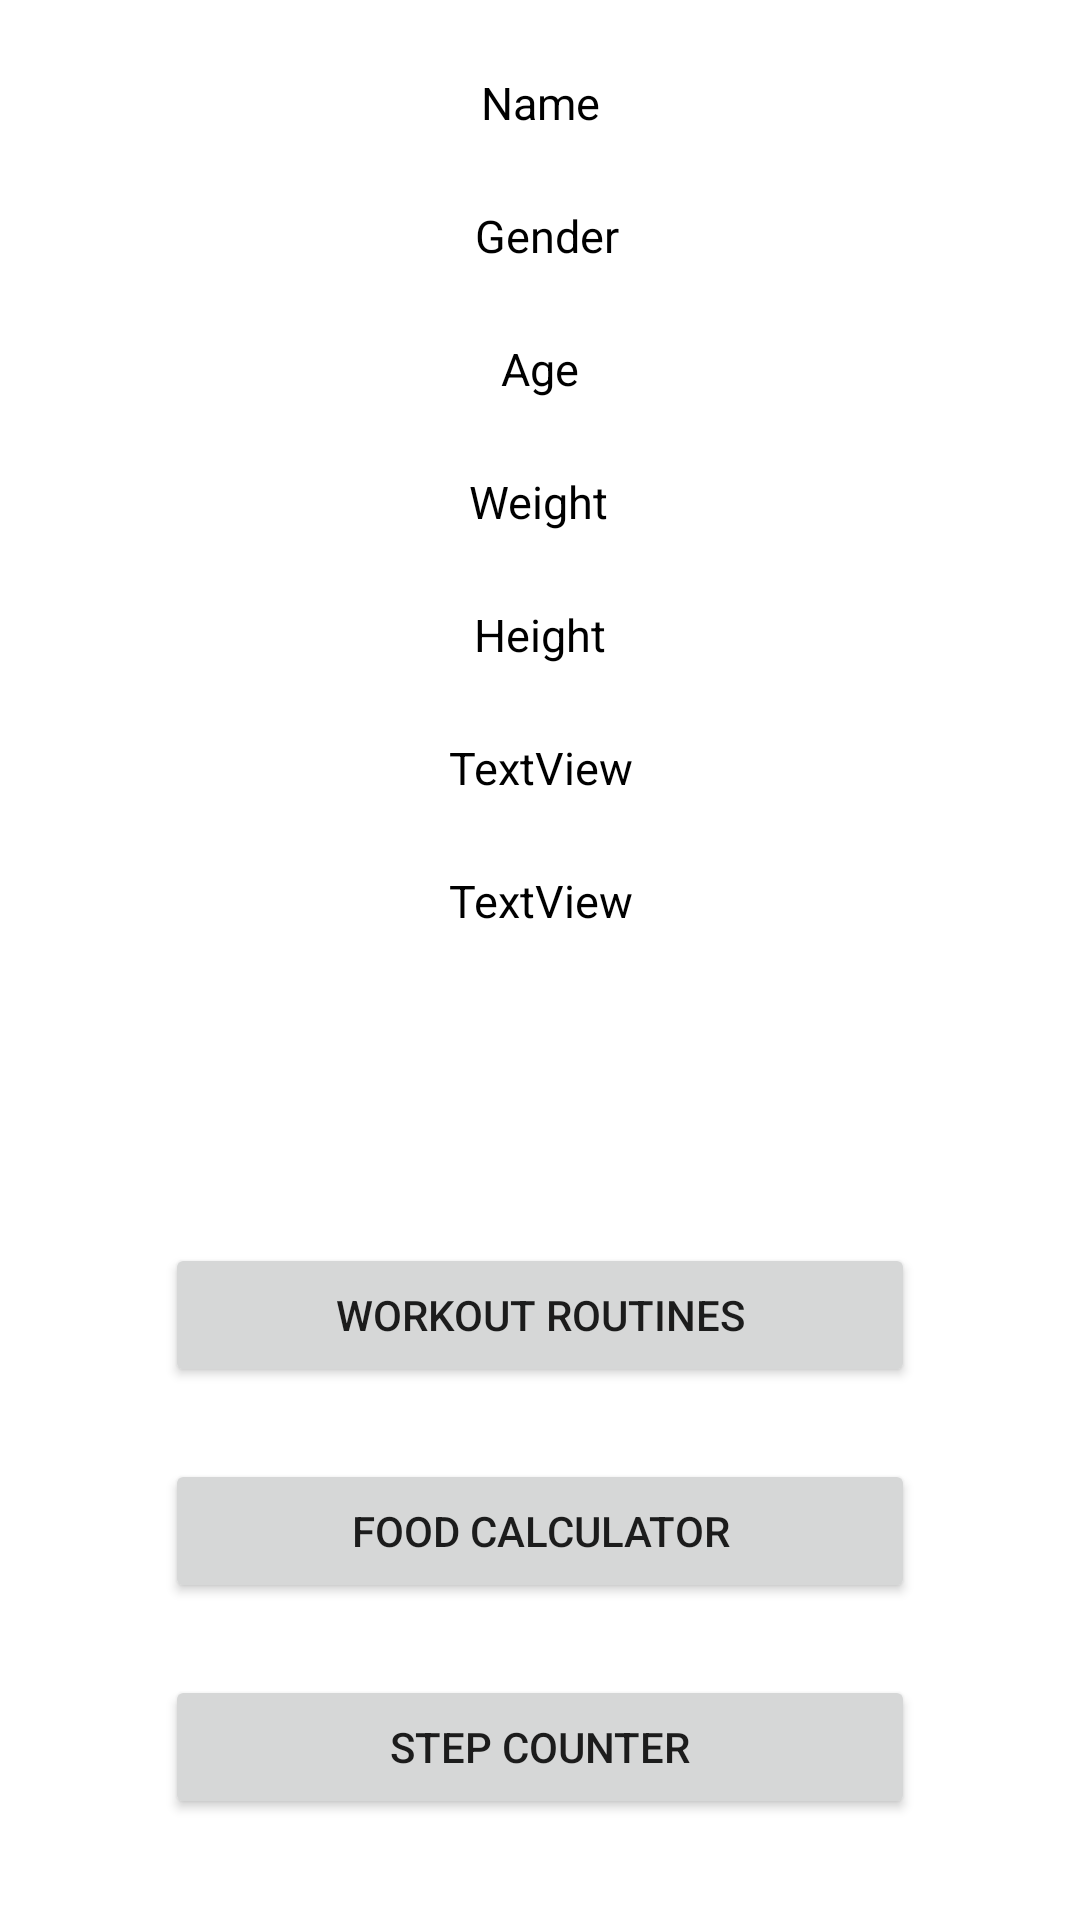

Here is an Android app screen rendered from its layout file. Give the layout XML and the strings, colors and styles it references.
<!-- AndroidManifest.xml: application theme Theme.HealthAdvisorpp -->
<!-- res/layout/activity_main.xml -->
<?xml version="1.0" encoding="utf-8"?>
<androidx.constraintlayout.widget.ConstraintLayout xmlns:android="http://schemas.android.com/apk/res/android"
    xmlns:app="http://schemas.android.com/apk/res-auto"
    xmlns:tools="http://schemas.android.com/tools"
    android:id="@+id/Profile_button"
    android:layout_width="match_parent"
    android:layout_height="match_parent"
    tools:context=".MainActivity">

    <Button
        android:id="@+id/EditProfileBtn"
        android:layout_width="250dp"
        android:layout_height="64dp"
        android:layout_marginTop="636dp"
        android:onClick="EditProfile"
        android:text="Edit Profile"
        app:layout_constraintEnd_toEndOf="parent"
        app:layout_constraintHorizontal_bias="0.496"
        app:layout_constraintStart_toStartOf="parent"
        app:layout_constraintTop_toTopOf="parent" />

    <TextView
        android:id="@+id/TextViewName"
        android:layout_width="wrap_content"
        android:layout_height="wrap_content"
        android:layout_marginTop="24dp"
        android:text="Name"
        android:textColor="#ff000000"
        android:gravity="center"
        android:textSize="15sp"
        app:layout_constraintEnd_toEndOf="parent"
        app:layout_constraintStart_toStartOf="parent"
        app:layout_constraintTop_toTopOf="parent" />

    <TextView
        android:id="@+id/TextViewAge"
        android:layout_width="wrap_content"
        android:layout_height="wrap_content"
        android:layout_marginTop="24dp"
        android:text="Age"
        android:textColor="#ff000000"
        android:gravity="center"
        android:textSize="15sp"
        app:layout_constraintEnd_toEndOf="parent"
        app:layout_constraintStart_toStartOf="parent"
        app:layout_constraintTop_toBottomOf="@+id/TextViewGender" />

    <TextView
        android:id="@+id/TextViewWeight"
        android:layout_width="wrap_content"
        android:layout_height="wrap_content"
        android:layout_marginTop="24dp"
        android:text="Weight"
        android:textColor="#ff000000"
        android:gravity="center"
        android:textSize="15sp"
        app:layout_constraintEnd_toEndOf="parent"
        app:layout_constraintHorizontal_bias="0.498"
        app:layout_constraintStart_toStartOf="parent"
        app:layout_constraintTop_toBottomOf="@+id/TextViewAge" />

    <TextView
        android:id="@+id/TextViewHeight"
        android:layout_width="wrap_content"
        android:layout_height="wrap_content"
        android:layout_marginTop="24dp"
        android:text="Height"
        android:textColor="#ff000000"
        android:gravity="center"
        android:textSize="15sp"
        app:layout_constraintEnd_toEndOf="parent"
        app:layout_constraintStart_toStartOf="parent"
        app:layout_constraintTop_toBottomOf="@+id/TextViewWeight" />

    <TextView
        android:id="@+id/TextViewGender"
        android:layout_width="wrap_content"
        android:layout_height="wrap_content"
        android:layout_marginTop="24dp"
        android:text="Gender"
        android:textColor="#ff000000"
        android:gravity="center"
        android:textSize="15sp"
        app:layout_constraintEnd_toEndOf="parent"
        app:layout_constraintHorizontal_bias="0.507"
        app:layout_constraintStart_toStartOf="parent"
        app:layout_constraintTop_toBottomOf="@+id/TextViewName" />

    <TextView
        android:id="@+id/TextViewBMI"
        android:layout_width="wrap_content"
        android:layout_height="wrap_content"
        android:layout_marginTop="24dp"
        android:text="TextView"
        android:textColor="#ff000000"
        android:gravity="center"
        android:textSize="15sp"
        app:layout_constraintEnd_toEndOf="parent"
        app:layout_constraintStart_toStartOf="parent"
        app:layout_constraintTop_toBottomOf="@+id/TextViewHeight" />

    <TextView
        android:id="@+id/TextViewBMR"
        android:layout_width="wrap_content"
        android:layout_height="wrap_content"
        android:layout_marginTop="24dp"
        android:text="TextView"
        android:textColor="#ff000000"
        android:gravity="center"
        android:textSize="15sp"
        app:layout_constraintEnd_toEndOf="parent"
        app:layout_constraintStart_toStartOf="parent"
        app:layout_constraintTop_toBottomOf="@+id/TextViewBMI" />

    <Button
        android:id="@+id/ExerciseCalcBtn"
        android:layout_width="250dp"
        android:layout_height="wrap_content"
        android:layout_marginTop="32dp"
        android:onClick="gotoexercisecalc"
        android:text="Exercise Calculator"
        android:visibility="invisible"
        app:layout_constraintEnd_toEndOf="parent"
        app:layout_constraintStart_toStartOf="parent"
        app:layout_constraintTop_toBottomOf="@+id/TextViewBMR" />

    <Button
        android:id="@+id/WorkoutRoutineBtn"
        android:layout_width="250dp"
        android:layout_height="wrap_content"
        android:layout_marginTop="24dp"
        android:onClick="gotoworkoutroutines"
        android:text="Workout Routines"
        app:layout_constraintEnd_toEndOf="parent"
        app:layout_constraintStart_toStartOf="parent"
        app:layout_constraintTop_toBottomOf="@+id/ExerciseCalcBtn" />

    <Button
        android:id="@+id/FoodCalcBtn"
        android:layout_width="250dp"
        android:layout_height="wrap_content"
        android:layout_marginTop="24dp"
        android:onClick="gotofoodcalc"
        android:text="Food Calculator"
        app:layout_constraintEnd_toEndOf="parent"
        app:layout_constraintStart_toStartOf="parent"
        app:layout_constraintTop_toBottomOf="@+id/WorkoutRoutineBtn" />

    <Button
        android:id="@+id/StepCounterBtn"
        android:layout_width="250dp"
        android:layout_height="wrap_content"
        android:layout_marginTop="24dp"
        android:onClick="gotostepcounter"
        android:text="Step Counter"
        app:layout_constraintEnd_toEndOf="parent"
        app:layout_constraintStart_toStartOf="parent"
        app:layout_constraintTop_toBottomOf="@+id/FoodCalcBtn" />

</androidx.constraintlayout.widget.ConstraintLayout>
<!-- resources referenced by this layout -->
<resources>
  <style name="Theme.HealthAdvisorpp" parent="Theme.MaterialComponents.DayNight.DarkActionBar">
          
          <item name="colorPrimary">@color/purple_500</item>
          <item name="colorPrimaryVariant">@color/purple_700</item>
          <item name="colorOnPrimary">@color/white</item>
          
          <item name="colorSecondary">@color/teal_200</item>
          <item name="colorSecondaryVariant">@color/teal_700</item>
          <item name="colorOnSecondary">@color/black</item>
          
          <item name="android:statusBarColor" tools:targetApi="l">?attr/colorPrimaryVariant</item>
          
      </style>
  <!-- not gathered from this repository: default colours our renderer supplied (Android Studio template values) -->
  <color name="purple_500">#FF6200EE</color>
  <color name="purple_700">#FF3700B3</color>
  <color name="teal_200">#FF03DAC5</color>
  <color name="teal_700">#FF018786</color>
  <color name="black">#FF000000</color>
  <color name="white">#FFFFFFFF</color>
</resources>
